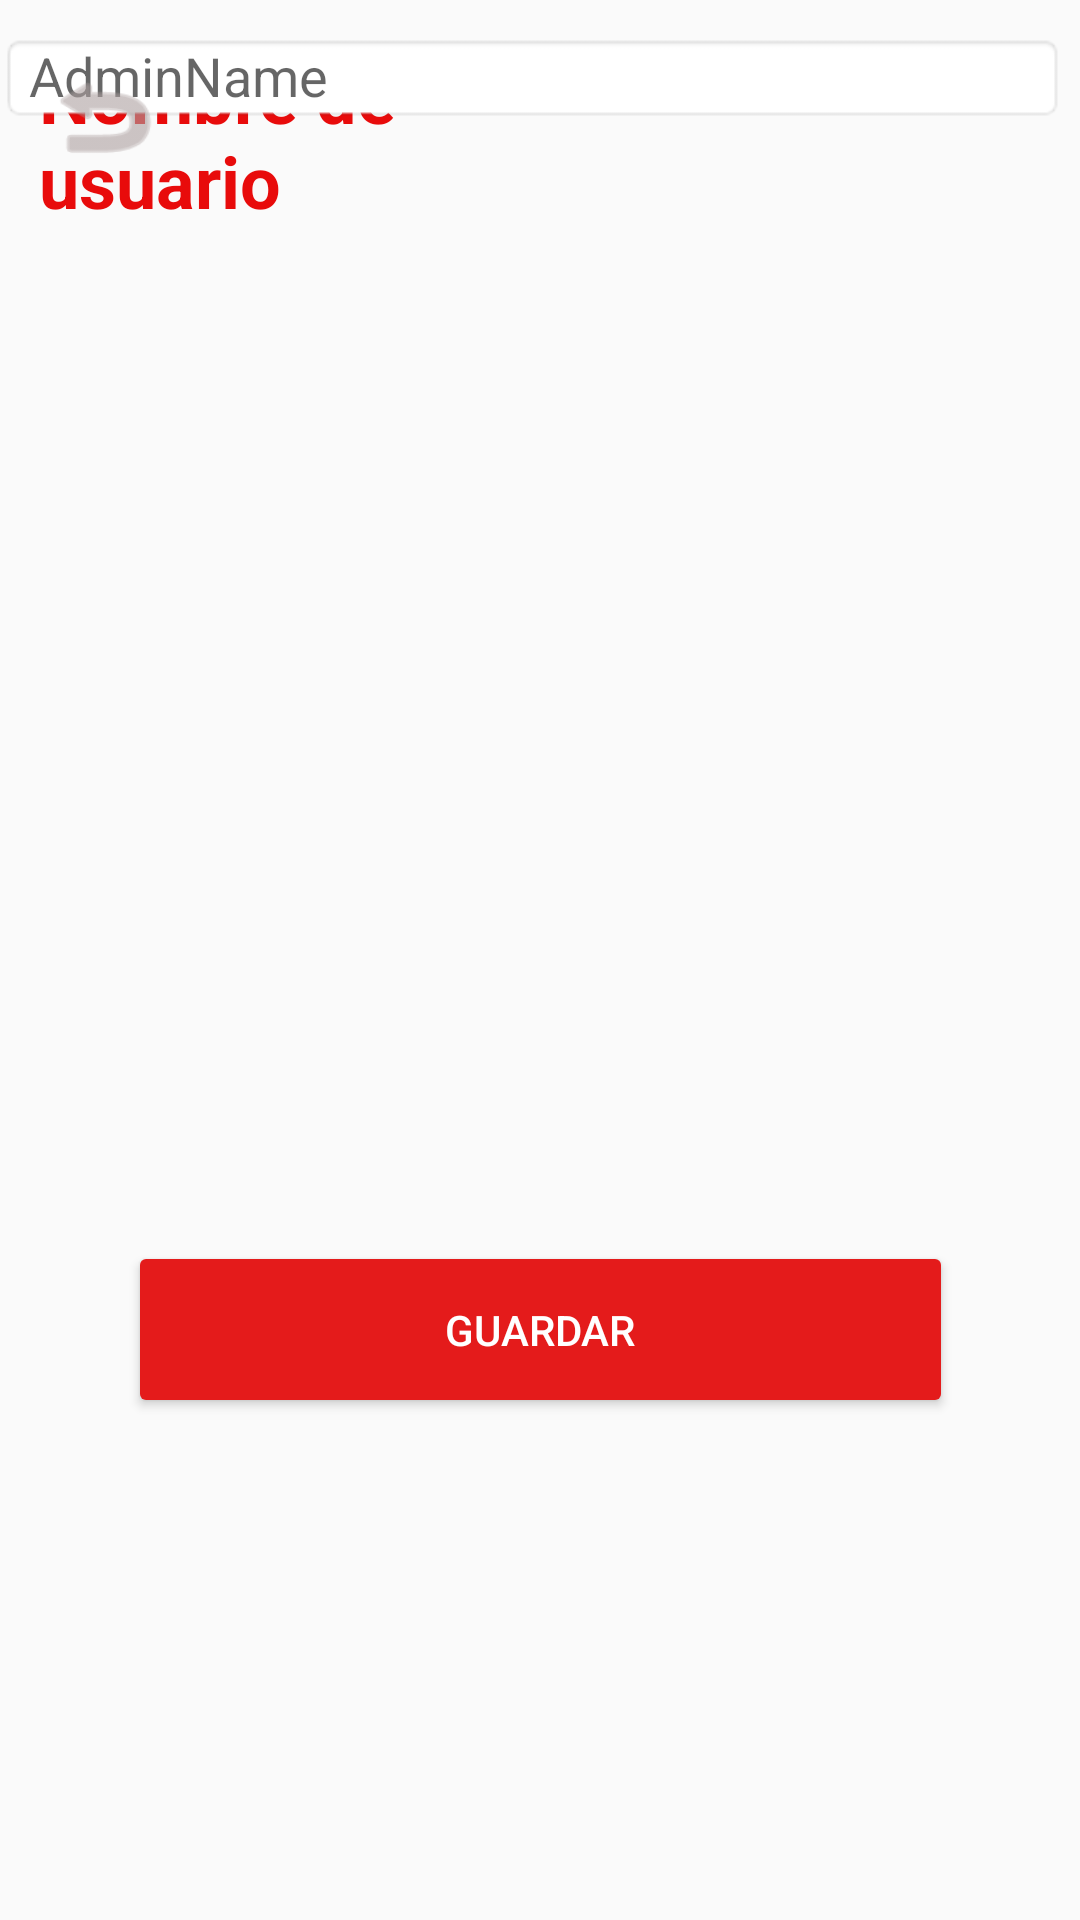

Layout XML and referenced resources for this Android screen:
<!-- AndroidManifest.xml: application theme Theme.Administrador -->
<!-- res/layout/configuser.xml -->
<?xml version="1.0" encoding="utf-8"?>
<androidx.constraintlayout.widget.ConstraintLayout xmlns:android="http://schemas.android.com/apk/res/android"
    xmlns:app="http://schemas.android.com/apk/res-auto"
    xmlns:tools="http://schemas.android.com/tools"
    android:layout_width="match_parent"
    android:layout_height="match_parent"
    android:background="@drawable/fondo">

    <Button
        android:id="@+id/Back"
        android:layout_width="42dp"
        android:layout_height="36dp"
        android:background="@android:drawable/ic_menu_revert"
        android:backgroundTint="#AC9F9F"
        app:layout_constraintBottom_toBottomOf="parent"
        app:layout_constraintEnd_toEndOf="parent"
        app:layout_constraintHorizontal_bias="0.043"
        app:layout_constraintStart_toStartOf="parent"
        app:layout_constraintTop_toTopOf="parent"
        app:layout_constraintVertical_bias="0.035" />

    <TextView
        android:id="@+id/textView13"
        android:layout_width="146dp"
        android:layout_height="73dp"
        android:text="Nombre de usuario"
        android:textColor="#E80B0B"
        android:textSize="24sp"
        android:textStyle="bold"
        app:layout_constraintBottom_toTopOf="@+id/textInputLayout"
        app:layout_constraintEnd_toEndOf="parent"
        app:layout_constraintHorizontal_bias="0.06"
        app:layout_constraintStart_toStartOf="parent"
        app:layout_constraintTop_toBottomOf="@+id/Back"
        app:layout_constraintVertical_bias="0.319" />

    <com.google.android.material.textfield.TextInputLayout
        android:id="@+id/textInputLayout"
        android:layout_width="355dp"
        android:layout_height="41dp"
        tools:layout_editor_absoluteX="23dp"
        tools:layout_editor_absoluteY="227dp">

        <com.google.android.material.textfield.TextInputEditText
            android:layout_width="match_parent"
            android:layout_height="wrap_content"
            android:background="@android:drawable/editbox_background"
            android:hint="AdminName"
            android:textColor="#0B0A0A"
            android:textColorHint="#090909" />
    </com.google.android.material.textfield.TextInputLayout>

    <TextView
        android:id="@+id/textView14"
        android:layout_width="168dp"
        android:layout_height="18dp"
        android:text="Nombre de usuario"
        app:layout_constraintBottom_toTopOf="@+id/textInputLayout"
        app:layout_constraintEnd_toEndOf="parent"
        app:layout_constraintHorizontal_bias="0.094"
        app:layout_constraintStart_toStartOf="parent"
        app:layout_constraintTop_toBottomOf="@+id/textView13"
        app:layout_constraintVertical_bias="1.0" />

    <Button
        android:id="@+id/SaveAdminNa"
        android:layout_width="275dp"
        android:layout_height="59dp"
        android:backgroundTint="#E41B1B"
        android:text="Guardar"
        android:textColor="@color/white"
        android:textColorHighlight="#221F1F"
        android:textColorLink="#131212"
        app:layout_constraintBottom_toBottomOf="parent"
        app:layout_constraintEnd_toEndOf="parent"
        app:layout_constraintStart_toStartOf="parent"
        app:layout_constraintTop_toBottomOf="@+id/textInputLayout"
        app:layout_constraintVertical_bias="0.69" />

</androidx.constraintlayout.widget.ConstraintLayout>
<!-- resources referenced by this layout -->
<resources>
  <color name="white">#FFFFFFFF</color>
  <style name="Theme.Administrador" parent="Base.Theme.Administrador" />
  <style name="Base.Theme.Administrador" parent="Theme.AppCompat.Light.DarkActionBar">
          
          
      </style>
</resources>
